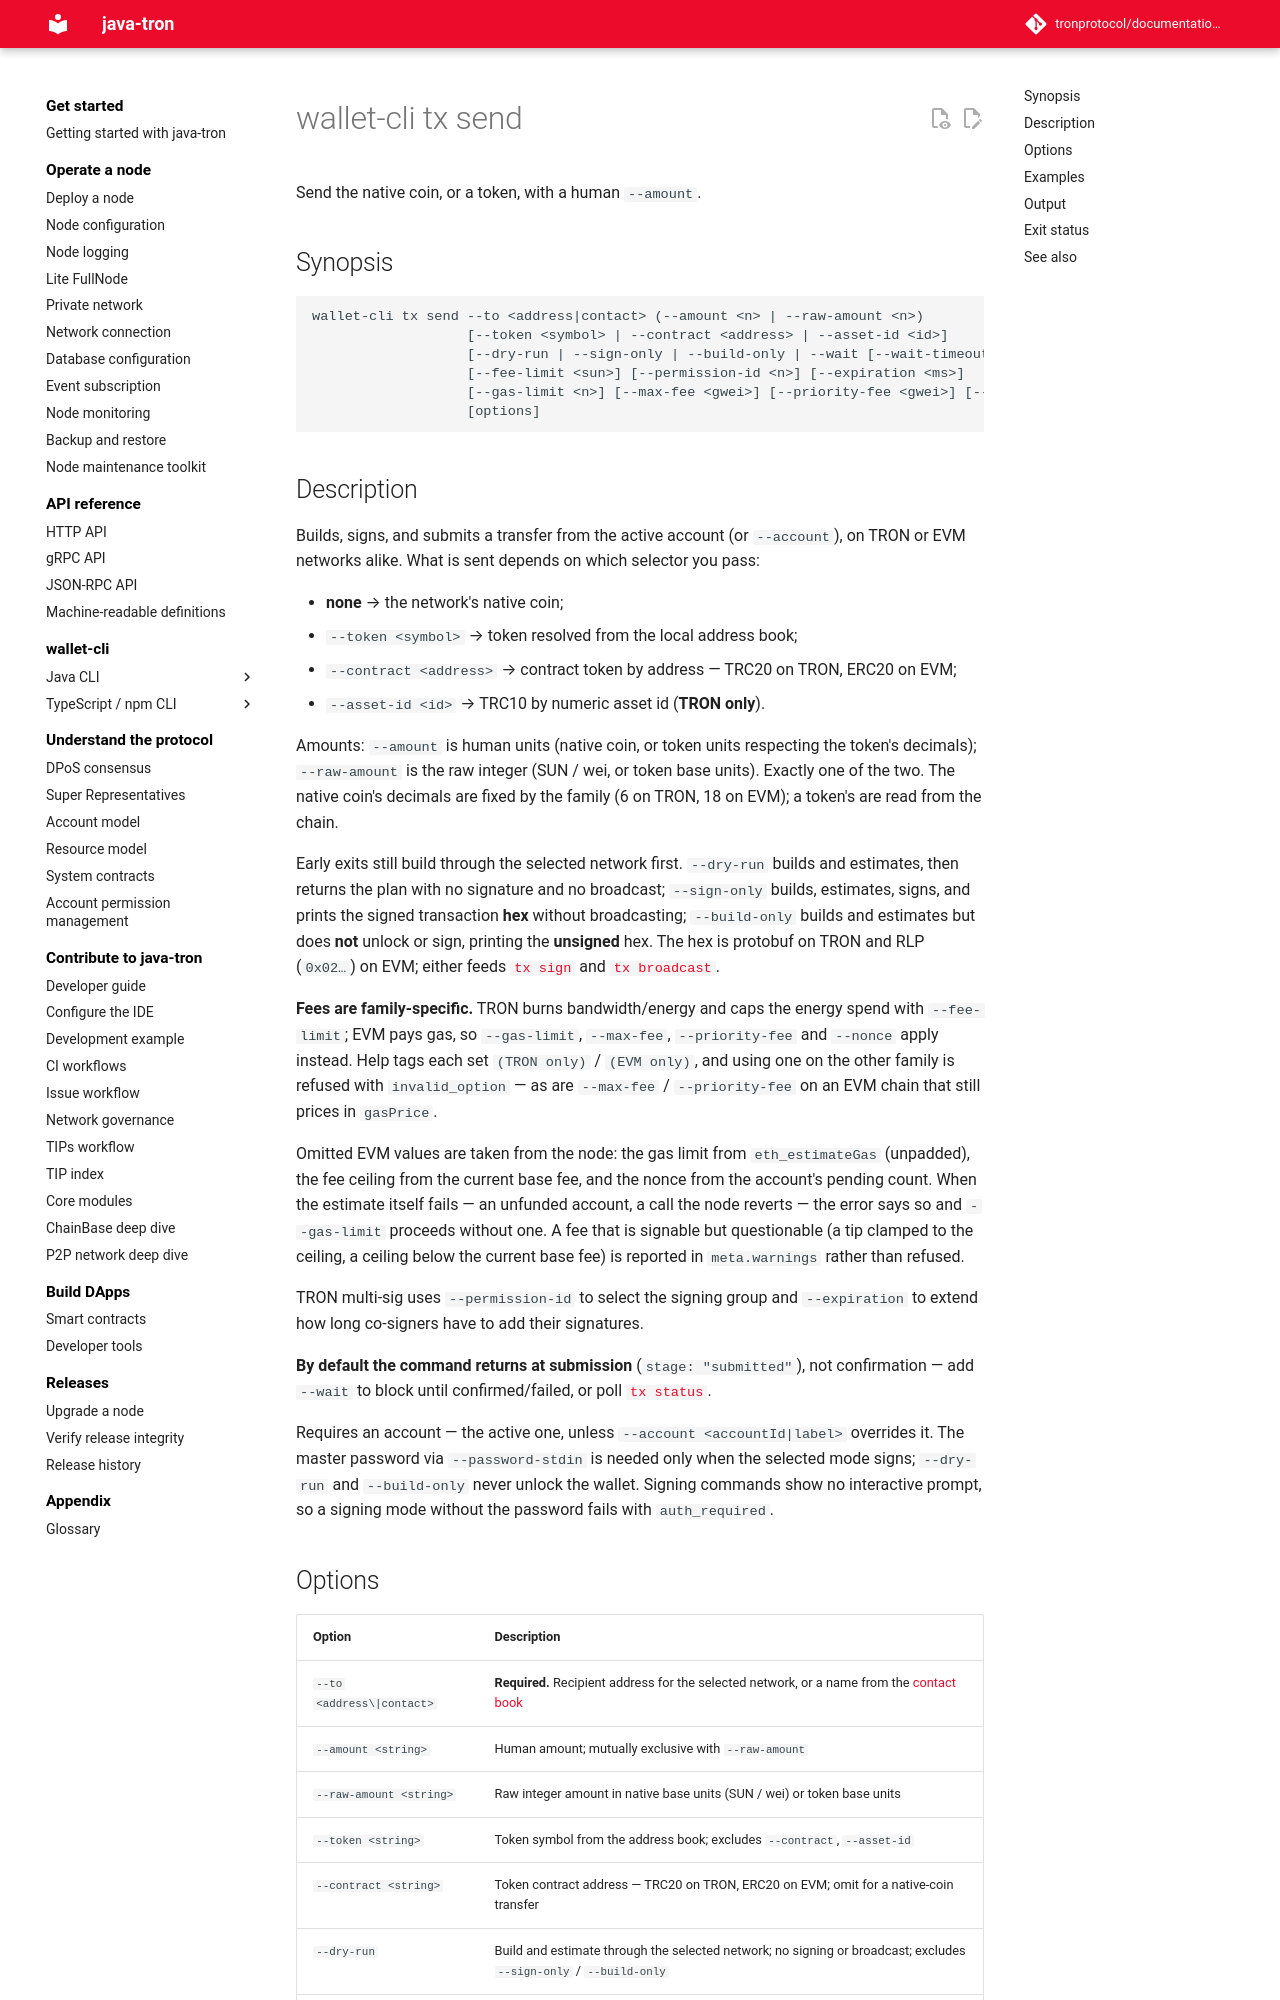

repository: tronprotocol/documentation-en · page: clients/wallet-cli/typescript/commands/tx/send/index.html · generator: mkdocs

# wallet-cli tx send

Send the native coin, or a token, with a human `--amount`.

## Synopsis

```
wallet-cli tx send --to <address|contact> (--amount <n> | --raw-amount <n>)
                   [--token <symbol> | --contract <address> | --asset-id <id>]
                   [--dry-run | --sign-only | --build-only | --wait [--wait-timeout <ms>]]
                   [--fee-limit <sun>] [--permission-id <n>] [--expiration <ms>]
                   [--gas-limit <n>] [--max-fee <gwei>] [--priority-fee <gwei>] [--nonce <n>]
                   [options]
```

## Description

Builds, signs, and submits a transfer from the active account (or `--account`), on TRON or EVM networks alike. What is sent depends on which selector you pass:

- **none** → the network's native coin;
- `--token <symbol>` → token resolved from the local address book;
- `--contract <address>` → contract token by address — TRC20 on TRON, ERC20 on EVM;
- `--asset-id <id>` → TRC10 by numeric asset id (**TRON only**).

Amounts: `--amount` is human units (native coin, or token units respecting the token's decimals); `--raw-amount` is the raw integer (SUN / wei, or token base units). Exactly one of the two. The native coin's decimals are fixed by the family (6 on TRON, 18 on EVM); a token's are read from the chain.

Early exits still build through the selected network first. `--dry-run` builds and estimates, then returns the plan with no signature and no broadcast; `--sign-only` builds, estimates, signs, and prints the signed transaction **hex** without broadcasting; `--build-only` builds and estimates but does **not** unlock or sign, printing the **unsigned** hex. The hex is protobuf on TRON and RLP (`0x02…`) on EVM; either feeds [`tx sign`](sign.md) and [`tx broadcast`](broadcast.md).

**Fees are family-specific.** TRON burns bandwidth/energy and caps the energy spend with `--fee-limit`; EVM pays gas, so `--gas-limit`, `--max-fee`, `--priority-fee` and `--nonce` apply instead. Help tags each set `(TRON only)` / `(EVM only)`, and using one on the other family is refused with `invalid_option` — as are `--max-fee` / `--priority-fee` on an EVM chain that still prices in `gasPrice`.

Omitted EVM values are taken from the node: the gas limit from `eth_estimateGas` (unpadded), the fee ceiling from the current base fee, and the nonce from the account's pending count. When the estimate itself fails — an unfunded account, a call the node reverts — the error says so and `--gas-limit` proceeds without one. A fee that is signable but questionable (a tip clamped to the ceiling, a ceiling below the current base fee) is reported in `meta.warnings` rather than refused.

TRON multi-sig uses `--permission-id` to select the signing group and `--expiration` to extend how long co-signers have to add their signatures.

**By default the command returns at submission** (`stage: "submitted"`), not confirmation — add `--wait` to block until confirmed/failed, or poll [`tx status`](status.md).

Requires an account — the active one, unless `--account <accountId|label>` overrides it. The master password via `--password-stdin` is needed only when the selected mode signs; `--dry-run` and `--build-only` never unlock the wallet. Signing commands show no interactive prompt, so a signing mode without the password fails with `auth_required`.
